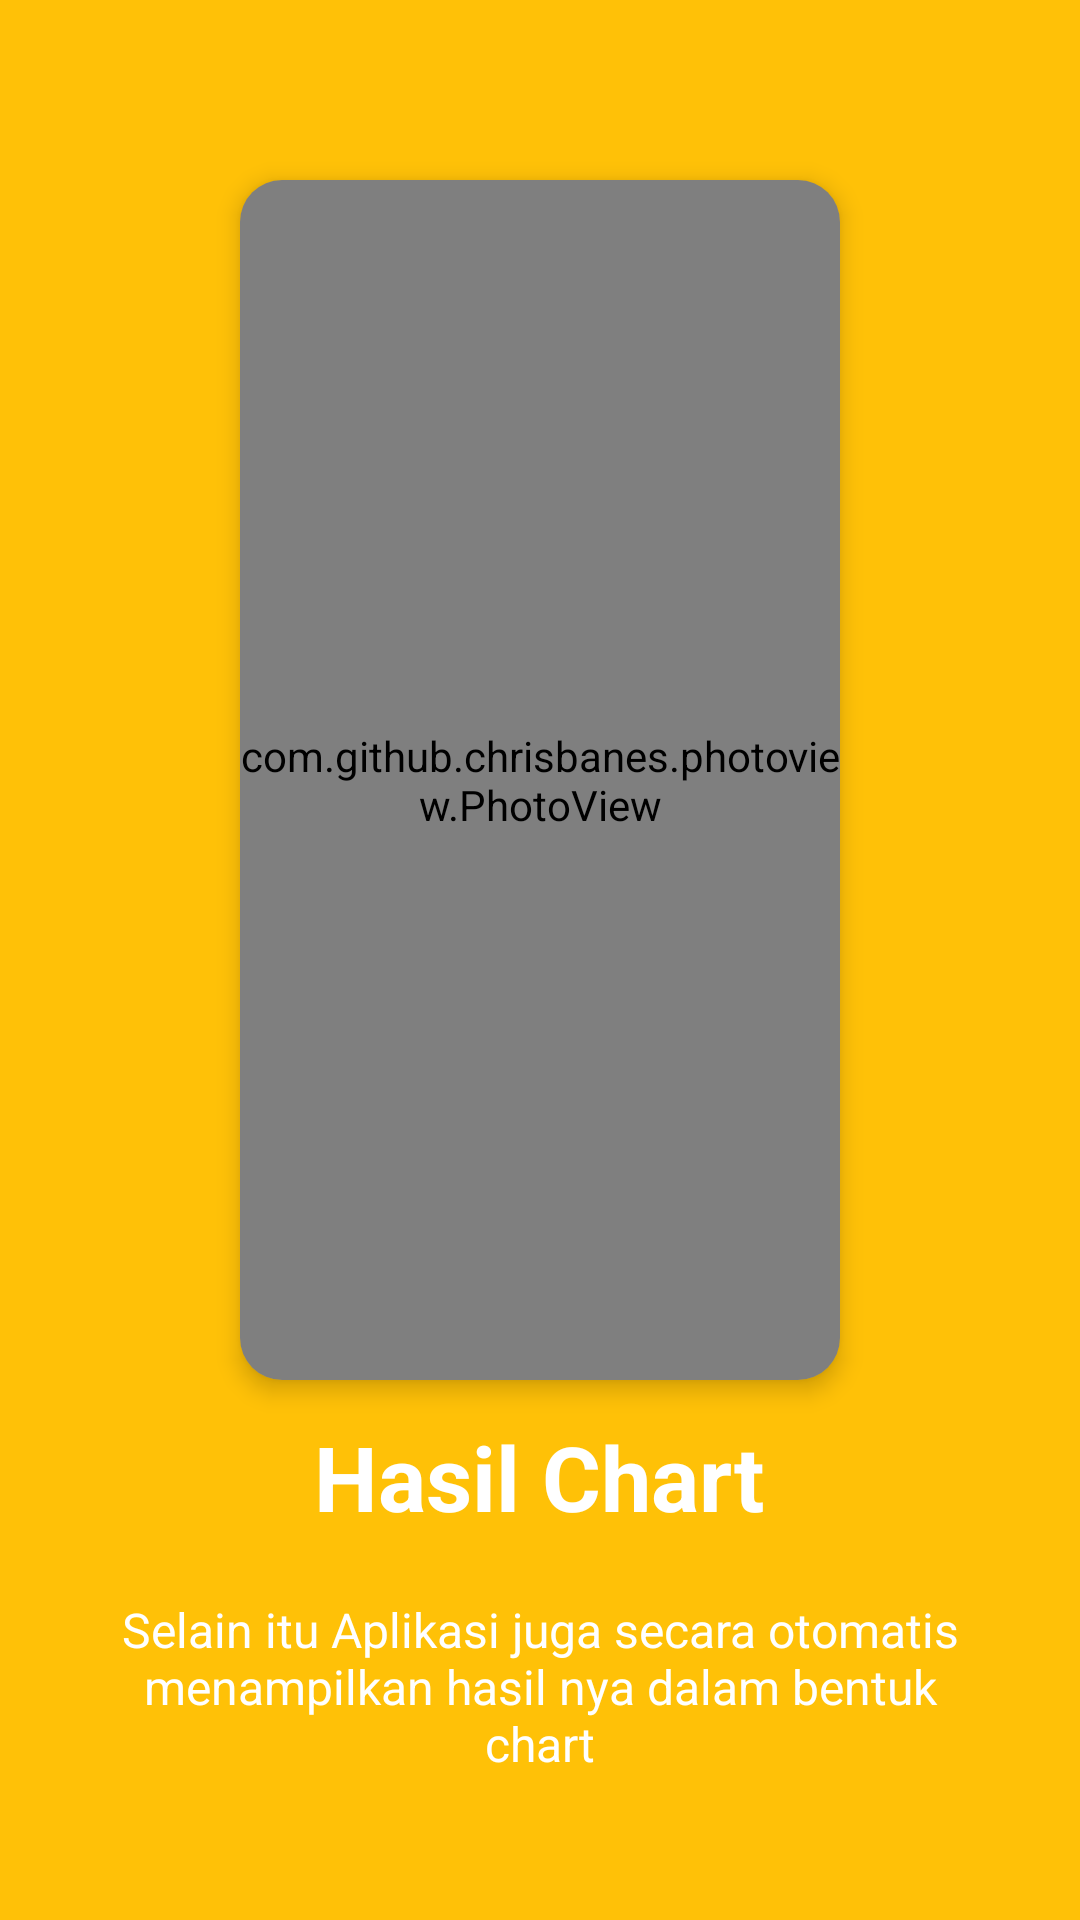

Android layout source for this screen:
<!-- AndroidManifest.xml: application theme AppTheme -->
<!-- res/layout/welcome_slide5.xml -->
<?xml version="1.0" encoding="utf-8"?>
<RelativeLayout xmlns:android="http://schemas.android.com/apk/res/android"
    android:layout_width="match_parent"
    android:layout_height="match_parent"
    xmlns:app="http://schemas.android.com/apk/res-auto"
    android:background="@color/colorYellow">

    <LinearLayout
        android:layout_width="match_parent"
        android:layout_height="wrap_content"
        android:layout_centerInParent="true"
        android:gravity="center_horizontal"
        android:orientation="vertical">

        <androidx.cardview.widget.CardView
            android:layout_width="200dp"
            android:layout_height="400dp"
            app:cardCornerRadius="14dp"
            android:layout_margin="12dp"
            app:cardElevation="4.5dp"
            android:background="@color/colorYellow"
            app:cardBackgroundColor="@color/colorYellow"
            >
            <com.github.chrisbanes.photoview.PhotoView
                android:layout_gravity="center"
                android:layout_width="200dp"
                android:background="@drawable/tutorhasil"
                android:layout_height="400dp"/>
            <androidx.cardview.widget.CardView
                android:layout_width="wrap_content"
                android:layout_height="wrap_content"
                android:layout_gravity="bottom|right"
                android:layout_margin="10dp"
                android:background="@drawable/line_background"
                android:backgroundTint="@color/design_default_color_error"
                android:outlineAmbientShadowColor="@color/design_default_color_error"
                android:outlineSpotShadowColor="@color/design_default_color_error"
                app:cardBackgroundColor="@color/colorPrimaryDark"
                app:cardCornerRadius="6dp"
                app:cardElevation="4dp">

                <ImageButton
                    android:id="@+id/iv_add"
                    android:layout_width="60dp"
                    android:layout_height="60dp"
                    android:layout_gravity="top|left"
                    android:background="#F8F6F6"
                    android:visibility="gone"
                    android:outlineAmbientShadowColor="@color/colorAccent"
                    android:src="@drawable/ic_baseline_add_a_photo_24" />

            </androidx.cardview.widget.CardView>
        </androidx.cardview.widget.CardView>

        <TextView
            android:layout_width="wrap_content"
            android:layout_height="wrap_content"
            android:text="Hasil Chart"
            android:textColor="@android:color/white"
            android:textSize="@dimen/slide_title"
            android:textStyle="bold" />

        <TextView
            android:layout_gravity="center"
            android:gravity="center"
            android:layout_width="wrap_content"
            android:layout_height="wrap_content"
            android:layout_marginTop="20dp"
            android:paddingLeft="@dimen/desc_padding"
            android:paddingRight="@dimen/desc_padding"
            android:text="Selain itu Aplikasi juga secara otomatis menampilkan hasil nya dalam bentuk chart"            android:textAlignment="center"
            android:textColor="@android:color/white"
            android:textSize="@dimen/slide_desc" />

    </LinearLayout>
</RelativeLayout>
<!-- resources referenced by this layout -->
<resources>
  <color name="colorAccent">#03DAC5</color>
  <color name="colorPrimaryDark">#3700B3</color>
  <color name="colorYellow">#FFC107</color>
  <dimen name="desc_padding">40dp</dimen>
  <dimen name="slide_desc">16dp</dimen>
  <dimen name="slide_title">30dp</dimen>
  <!-- drawable ic_baseline_add_a_photo_24 (drawable) -->
  <vector android:height="24dp" android:tint="#2516EF"
      android:viewportHeight="24" android:viewportWidth="24"
      android:width="24dp" xmlns:android="http://schemas.android.com/apk/res/android">
      <path android:fillColor="@android:color/white" android:pathData="M3,4V1h2v3h3v2H5v3H3V6H0V4H3zM6,10V7h3V4h7l1.83,2H21c1.1,0 2,0.9 2,2v12c0,1.1 -0.9,2 -2,2H5c-1.1,0 -2,-0.9 -2,-2V10H6zM13,19c2.76,0 5,-2.24 5,-5s-2.24,-5 -5,-5s-5,2.24 -5,5S10.24,19 13,19zM9.8,14c0,1.77 1.43,3.2 3.2,3.2s3.2,-1.43 3.2,-3.2s-1.43,-3.2 -3.2,-3.2S9.8,12.23 9.8,14z"/>
  </vector>
  <!-- drawable line_background (drawable) -->
  <?xml version="1.0" encoding="utf-8"?>
  <shape xmlns:android="http://schemas.android.com/apk/res/android" >
      
      <stroke
          android:width="2dp"
          android:color="#A59F9F" />
      
      <corners android:radius="5dp" />
      
      <padding android:left="0dip" android:top="0dip" android:right="0dip" android:bottom="0dip" />
  </shape>
  <!-- drawable tutorhasil: png bitmap (drawable, 74410 bytes) -->
  <style name="AppTheme" parent="Theme.AppCompat.Light.DarkActionBar">
          
          <item name="colorPrimary">@color/colorPrimary</item>
          <item name="colorPrimaryDark">@color/colorPrimaryDark</item>
          <item name="colorAccent">@color/colorAccent</item>
      </style>
  <color name="colorPrimary">#6200EE</color>
</resources>
